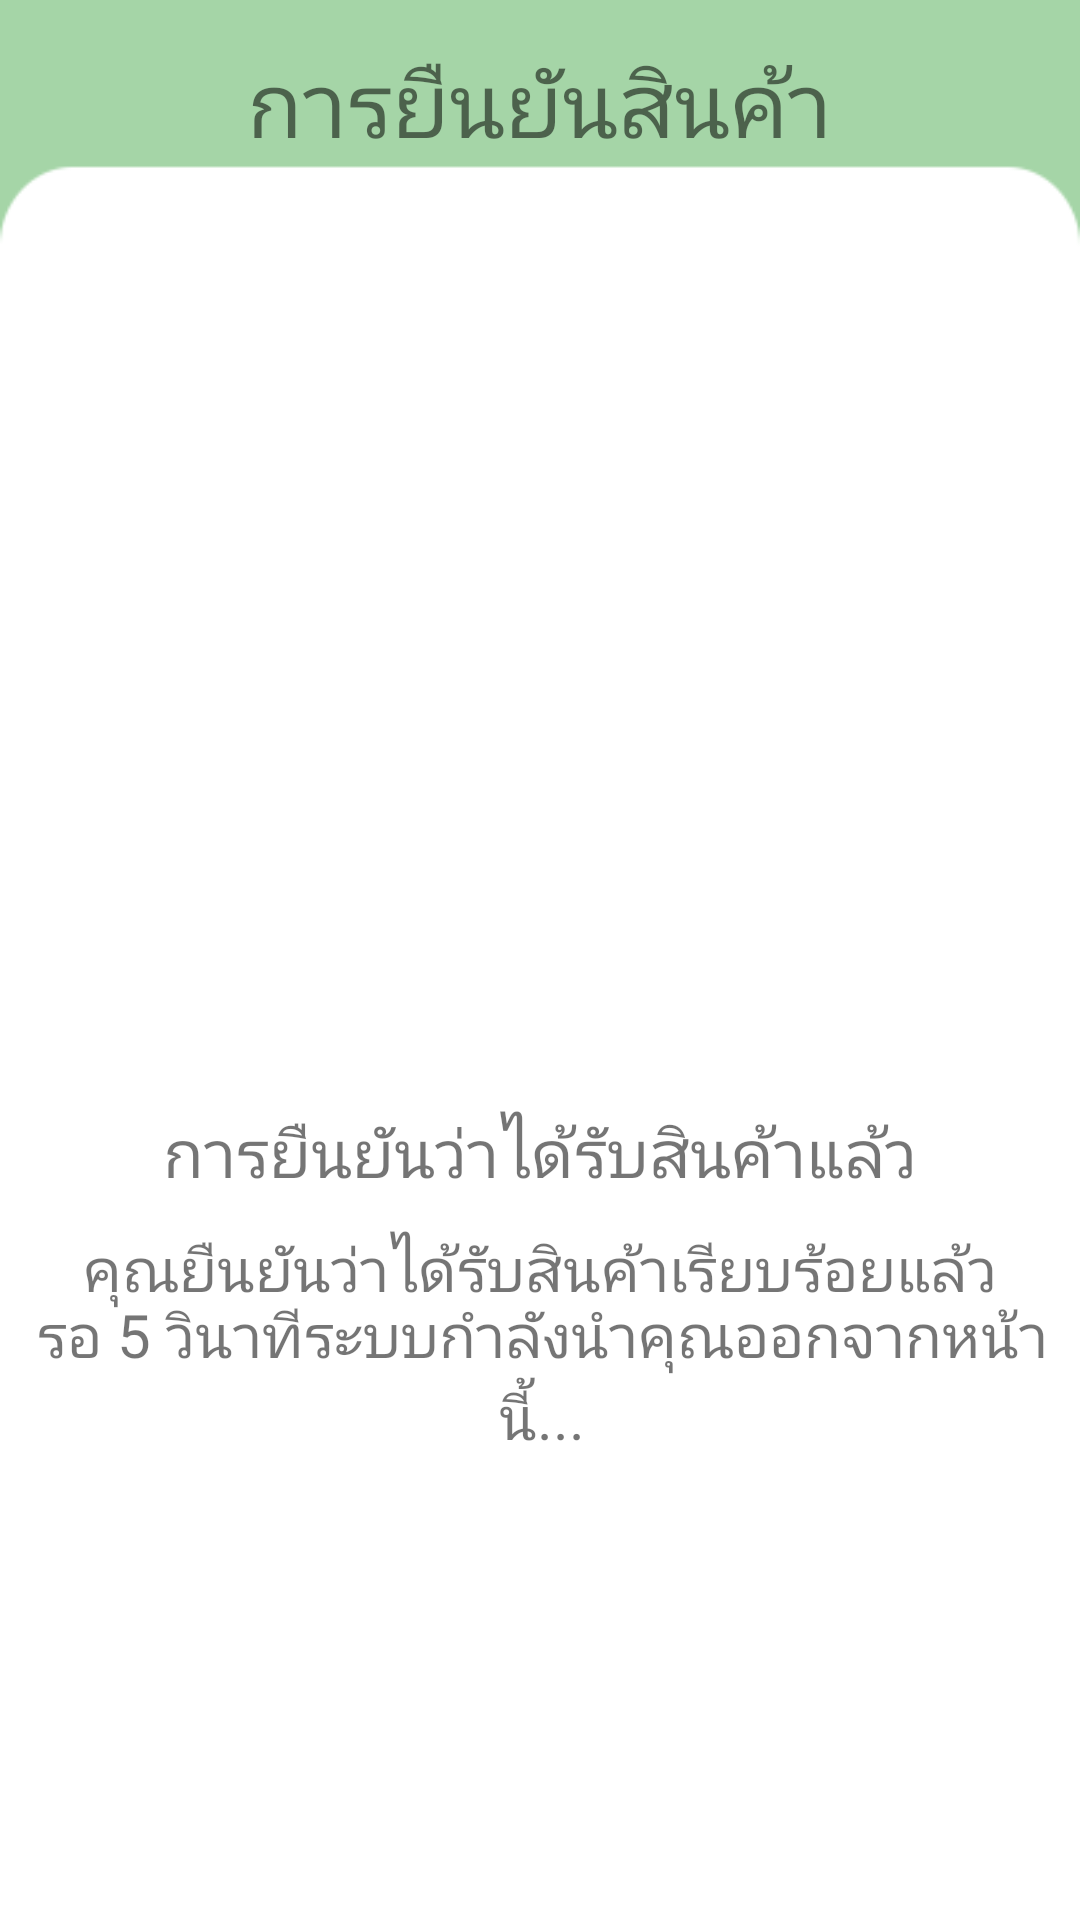

Here is an Android app screen rendered from its layout file. Give the layout XML and the strings, colors and styles it references.
<!-- AndroidManifest.xml: application theme Theme.Foodpetshop -->
<!-- res/layout/fragment_order_finish.xml -->
<?xml version="1.0" encoding="utf-8"?>
<FrameLayout xmlns:android="http://schemas.android.com/apk/res/android"
    xmlns:tools="http://schemas.android.com/tools"
    android:layout_width="match_parent"
    android:layout_height="match_parent"
    xmlns:app="http://schemas.android.com/apk/res-auto"
    tools:context=".OrderFinishFragment">

    <ImageView
        android:id="@+id/imageView"
        android:layout_width="wrap_content"
        android:layout_height="wrap_content"
        android:scaleType="centerCrop"
        android:src="@drawable/back_2" />

    <androidx.constraintlayout.widget.ConstraintLayout
        android:layout_width="fill_parent"
        android:layout_height="fill_parent">

        <TextView
            android:id="@+id/textTitle2"
            android:layout_width="wrap_content"
            android:layout_height="wrap_content"
            android:text="การยืนยันสินค้า"
            android:fontFamily="@font/kanit"
            android:textAlignment="center"
            android:textSize="30dp"
            app:layout_constraintBottom_toBottomOf="parent"
            app:layout_constraintEnd_toEndOf="parent"
            app:layout_constraintHorizontal_bias="0.498"
            app:layout_constraintStart_toStartOf="parent"
            app:layout_constraintTop_toTopOf="parent"
            app:layout_constraintVertical_bias="0.023" />

        <TextView
            android:id="@+id/textFinish"
            android:layout_width="wrap_content"
            android:layout_height="wrap_content"
            android:fontFamily="@font/kanit"
            android:text="การยืนยันว่าได้รับสินค้าแล้ว"
            android:textAlignment="center"
            android:textSize="22dp"
            app:layout_constraintBottom_toBottomOf="parent"
            app:layout_constraintEnd_toEndOf="@+id/imageView6"
            app:layout_constraintHorizontal_bias="0.496"
            app:layout_constraintStart_toStartOf="@+id/imageView6"
            app:layout_constraintTop_toTopOf="parent"
            app:layout_constraintVertical_bias="0.605" />

        <TextView
            android:id="@+id/textFinish2"
            android:layout_width="wrap_content"
            android:layout_height="wrap_content"
            android:fontFamily="@font/kanit"
            android:text="คุณยืนยันว่าได้รับสินค้าเรียบร้อยแล้ว"
            android:textAlignment="center"
            android:textSize="20dp"
            app:layout_constraintBottom_toBottomOf="parent"
            app:layout_constraintEnd_toEndOf="@+id/imageView6"
            app:layout_constraintHorizontal_bias="0.497"
            app:layout_constraintStart_toStartOf="@+id/imageView6"
            app:layout_constraintTop_toTopOf="parent"
            app:layout_constraintVertical_bias="0.668" />

        <TextView
            android:id="@+id/textFinish3"
            android:layout_width="wrap_content"
            android:layout_height="wrap_content"
            android:fontFamily="@font/kanit"
            android:text="รอ 5 วินาทีระบบกำลังนำคุณออกจากหน้านี้..."
            android:textAlignment="center"
            android:textSize="20dp"
            app:layout_constraintBottom_toBottomOf="parent"
            app:layout_constraintEnd_toEndOf="@+id/imageView6"
            app:layout_constraintHorizontal_bias="0.494"
            app:layout_constraintStart_toStartOf="@+id/imageView6"
            app:layout_constraintTop_toTopOf="parent"
            app:layout_constraintVertical_bias="0.737" />

        <ImageView
            android:id="@+id/imageView6"
            android:layout_width="200dp"
            android:layout_height="200dp"
            android:src="@drawable/sucessbutton"
            app:layout_constraintBottom_toBottomOf="parent"
            app:layout_constraintEnd_toEndOf="parent"
            app:layout_constraintHorizontal_bias="0.497"
            app:layout_constraintStart_toStartOf="parent"
            app:layout_constraintTop_toBottomOf="@+id/textTitle2"
            app:layout_constraintVertical_bias="0.258" />


    </androidx.constraintlayout.widget.ConstraintLayout>

</FrameLayout>
<!-- resources referenced by this layout -->
<resources>
  <!-- drawable back_2: png bitmap (drawable-v24, 3244 bytes) -->
  <style name="Theme.Foodpetshop" parent="Theme.MaterialComponents.DayNight.NoActionBar">
          
          <item name="colorPrimary">@color/purple_500</item>
          <item name="colorPrimaryVariant">@color/purple_700</item>
          <item name="colorOnPrimary">@color/white</item>
          
          <item name="colorSecondary">@color/teal_200</item>
          <item name="colorSecondaryVariant">@color/teal_700</item>
          <item name="colorOnSecondary">@color/black</item>
          
          <item name="android:statusBarColor" tools:targetApi="l">?attr/colorPrimaryVariant</item>
          
      </style>
  <color name="purple_500">#FF6200EE</color>
  <color name="purple_700">#FF3700B3</color>
  <color name="white">#FFFFFFFF</color>
  <color name="teal_200">#FF03DAC5</color>
  <color name="teal_700">#FF018786</color>
  <color name="black">#FF000000</color>
</resources>
